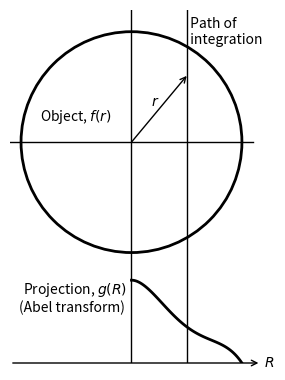

The script that saved this image:
import numpy as np
import matplotlib.pyplot as plt
from matplotlib.patches import Circle

fig = plt.figure(figsize=(3, 3.8), frameon=False)
ax = plt.gca()
ax.set_aspect('equal')

# horizontal centerline
plt.plot([-1.1, 1.1], [2, 2], c='k', lw=1)

# vertical centerline
plt.axvline(0, c='k', lw=1)

# object
ax.add_patch(Circle((0, 2), 1, ec='k', fill=False, lw=2))
ax.text(-0.5, 2, 'Object, $f(r)$\n', ha='center', va='bottom')

# path of integration
plt.axvline(0.5, c='k', lw=1)
ax.text(0.5, 3, ' Path of\n integration', va='center')

# r arrow
ax.annotate('', xy=(0, 2), xytext=(0.5, 2.6),
            arrowprops=dict(arrowstyle='<-', shrinkA=0, shrinkB=0))
ax.text(0.25, 2.3, '$r$', ha='right', va='bottom')

# horizontal axis
ax.annotate('$R$', va='center', xy=(-1.1, 0), xytext=(1.2, 0),
            arrowprops=dict(arrowstyle='<-'))

# projection
R = np.linspace(0, 1, 100)
Rr = 1 - R
g = 1.5 * (Rr - 3 * Rr**2 + 5 * Rr**3 - 2.5 * Rr**4)
plt.plot(R, g, 'k', lw=2)
ax.text(0, 0.75, 'Projection, $g(R)$  \n(Abel transform)  ',
        ha='right', va='top')

plt.axis('off')
plt.xlim((-1.1, 1.3))
plt.ylim((0, 3.2))
plt.subplots_adjust(0.02, 0.05, 0.98, 0.98)

plt.savefig('hansenlaw-proj.svg')
plt.savefig('hansenlaw-proj.pdf')
#plt.show()
